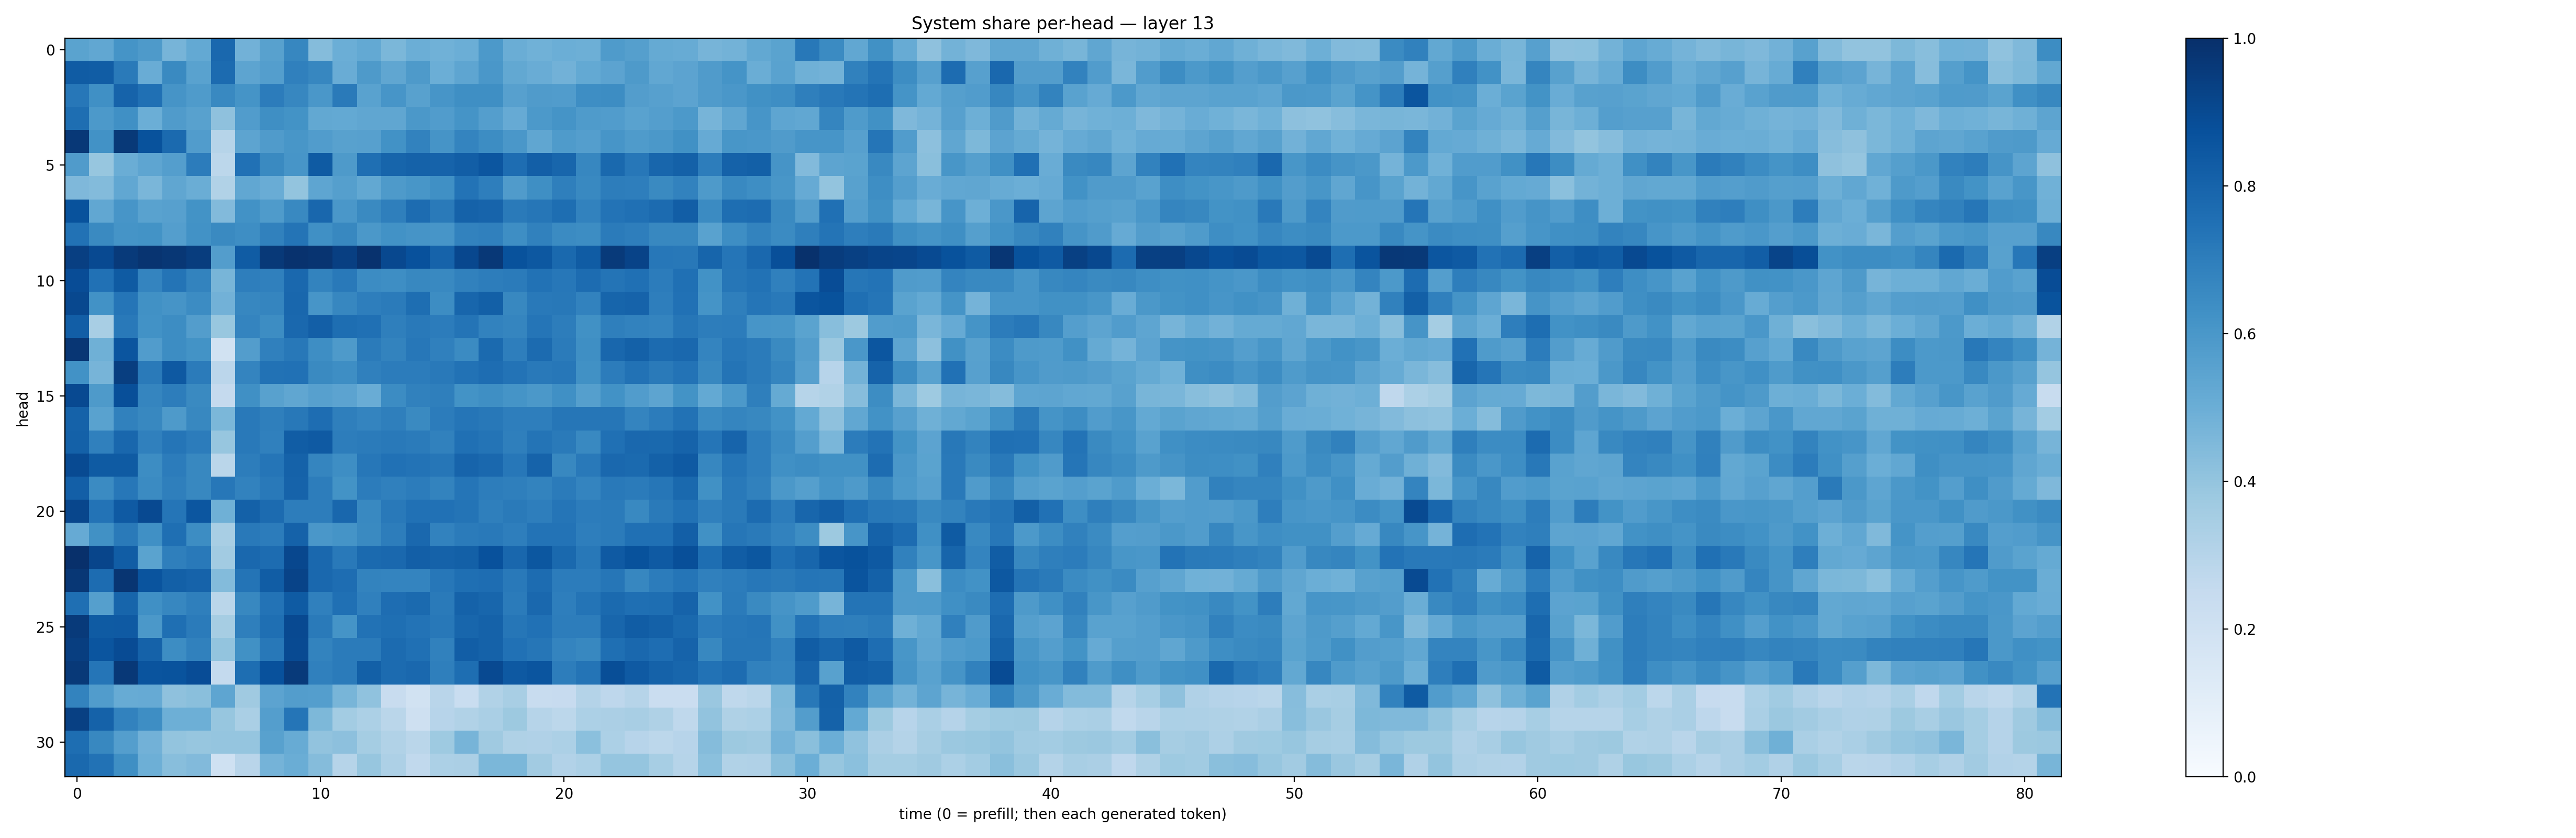

Data behind this chart, as committed beside it:
0.5480035, 0.5303887, 0.6160859, 0.58956265, 0.47074297, 0.5216456, 0.7819798, 0.4838361, 0.55856234, 0.66664594, 0.4364295, 0.4986895, 0.52150226, 0.4582545, 0.49771565, 0.48637474, 0.49924892, 0.59285223, 0.5004802, 0.48582917, 0.49918568, 0.49476343, 0.5847224, 0.5651863
0.8292, 0.8279, 0.7138, 0.5065, 0.656, 0.553, 0.7734, 0.5395, 0.5679, 0.6898, 0.6652, 0.5069, 0.5887, 0.5327, 0.5878, 0.4993, 0.5357, 0.6006, 0.5241, 0.5069, 0.4809, 0.5204, 0.5457, 0.5885
0.7255, 0.6323, 0.8045, 0.751, 0.6101, 0.5836, 0.6599, 0.6136, 0.7041, 0.6647, 0.5987, 0.7133, 0.5529, 0.608, 0.5551, 0.6091, 0.6338, 0.6333, 0.5624, 0.582, 0.576, 0.6377, 0.6444, 0.574
0.7588, 0.5919, 0.6296, 0.4978, 0.5795, 0.5559, 0.4111, 0.5776, 0.6348, 0.6205, 0.5237, 0.52, 0.5342, 0.5321, 0.5951, 0.578, 0.6147, 0.5692, 0.5147, 0.5929, 0.6136, 0.5823, 0.5747, 0.5528
0.9653, 0.6245, 0.9646, 0.8697, 0.7736, 0.5746, 0.2987, 0.5416, 0.579, 0.6041, 0.5771, 0.5549, 0.5598, 0.6226, 0.6815, 0.6103, 0.6749, 0.6443, 0.6011, 0.5335, 0.5826, 0.5698, 0.6092, 0.5824
0.5787, 0.3922, 0.501, 0.5355, 0.5702, 0.7056, 0.2783, 0.7492, 0.6562, 0.6079, 0.8328, 0.587, 0.7555, 0.7947, 0.8074, 0.8038, 0.8218, 0.8552, 0.7623, 0.8197, 0.793, 0.6658, 0.778, 0.7262
0.4527, 0.4388, 0.5297, 0.461, 0.5343, 0.5034, 0.3145, 0.5279, 0.505, 0.4019, 0.5381, 0.5631, 0.5254, 0.5865, 0.6046, 0.629, 0.742, 0.6986, 0.5809, 0.6356, 0.6915, 0.6585, 0.7002, 0.698
0.8702, 0.5296, 0.6064, 0.5511, 0.5624, 0.6178, 0.4427, 0.6249, 0.5847, 0.6581, 0.7857, 0.601, 0.6544, 0.6916, 0.7664, 0.7137, 0.8063, 0.7985, 0.7127, 0.7267, 0.7593, 0.6823, 0.7384, 0.7531
0.7436, 0.6562, 0.6139, 0.6172, 0.5678, 0.624, 0.6535, 0.6389, 0.6864, 0.7365, 0.6316, 0.6633, 0.5961, 0.6212, 0.6103, 0.6078, 0.6821, 0.6881, 0.6393, 0.684, 0.6515, 0.6438, 0.7099, 0.6987
0.9384, 0.8997, 0.9603, 0.9818, 0.9698, 0.9458, 0.5714, 0.8309, 0.9633, 0.989, 0.9813, 0.9391, 0.9898, 0.9031, 0.8722, 0.802, 0.9068, 0.9662, 0.8674, 0.8454, 0.7778, 0.8306, 0.9583, 0.9241
0.888, 0.7472, 0.8354, 0.6755, 0.7383, 0.6771, 0.4665, 0.6972, 0.6898, 0.7831, 0.6784, 0.7158, 0.6474, 0.6375, 0.6616, 0.6575, 0.6869, 0.7008, 0.7093, 0.7436, 0.7261, 0.7686, 0.7368, 0.7535
0.9048, 0.6243, 0.7334, 0.6258, 0.6095, 0.6446, 0.4806, 0.6641, 0.6691, 0.7878, 0.6082, 0.668, 0.6984, 0.7081, 0.7607, 0.6433, 0.7925, 0.8136, 0.6619, 0.7181, 0.7222, 0.6798, 0.793, 0.8039
0.8233, 0.34, 0.7161, 0.6222, 0.6427, 0.5722, 0.3899, 0.6726, 0.6413, 0.7851, 0.8189, 0.7601, 0.7518, 0.6934, 0.7167, 0.7054, 0.7345, 0.6819, 0.669, 0.731, 0.7003, 0.6285, 0.6923, 0.6805
0.9732, 0.49, 0.858, 0.5747, 0.6428, 0.6179, 0.191, 0.5728, 0.6887, 0.7208, 0.6389, 0.5878, 0.7083, 0.6762, 0.7237, 0.6904, 0.652, 0.7773, 0.6964, 0.7721, 0.7088, 0.6344, 0.7856, 0.8116
0.6249, 0.4712, 0.9419, 0.7122, 0.84, 0.7086, 0.2846, 0.6747, 0.7448, 0.7472, 0.6532, 0.6381, 0.6891, 0.7062, 0.7046, 0.7168, 0.7433, 0.7633, 0.7418, 0.7149, 0.7235, 0.6251, 0.7058, 0.7428
0.8996, 0.5878, 0.8813, 0.6702, 0.7015, 0.6535, 0.2521, 0.6291, 0.5561, 0.5315, 0.5598, 0.5436, 0.506, 0.6453, 0.6864, 0.6943, 0.6202, 0.635, 0.6143, 0.5977, 0.6299, 0.5652, 0.6215, 0.5765
0.8083, 0.5511, 0.6864, 0.6622, 0.5864, 0.6626, 0.4593, 0.7164, 0.6931, 0.7205, 0.764, 0.6921, 0.6751, 0.6937, 0.653, 0.7048, 0.7328, 0.7219, 0.6959, 0.696, 0.7278, 0.7293, 0.7284, 0.6727
0.8097, 0.6899, 0.7861, 0.6909, 0.733, 0.7043, 0.3908, 0.7176, 0.6887, 0.8277, 0.8363, 0.7012, 0.7078, 0.7185, 0.708, 0.6841, 0.7535, 0.7366, 0.6919, 0.7362, 0.7127, 0.6583, 0.7514, 0.7829
0.8984, 0.8357, 0.8351, 0.6408, 0.7048, 0.6615, 0.2861, 0.7029, 0.7318, 0.8069, 0.6701, 0.6395, 0.7231, 0.7474, 0.7415, 0.7287, 0.7983, 0.7848, 0.7262, 0.8016, 0.664, 0.7179, 0.7838, 0.7758
0.8202, 0.6497, 0.724, 0.6498, 0.6936, 0.662, 0.7228, 0.6829, 0.7173, 0.8017, 0.701, 0.6174, 0.7049, 0.6886, 0.7048, 0.6777, 0.7324, 0.7017, 0.6945, 0.6781, 0.709, 0.6734, 0.7161, 0.7081
0.913, 0.7396, 0.8365, 0.9004, 0.7343, 0.8518, 0.4886, 0.8103, 0.7726, 0.7007, 0.7013, 0.7886, 0.6601, 0.7163, 0.7496, 0.749, 0.7352, 0.6946, 0.7124, 0.6986, 0.7308, 0.704, 0.7081, 0.6593
0.5153, 0.6262, 0.7118, 0.6327, 0.7554, 0.6436, 0.3423, 0.7184, 0.704, 0.8054, 0.601, 0.6164, 0.6544, 0.7026, 0.784, 0.6833, 0.7105, 0.7182, 0.6968, 0.739, 0.7392, 0.6971, 0.7103, 0.7511
0.9987, 0.9143, 0.8272, 0.548, 0.6924, 0.7181, 0.3627, 0.784, 0.767, 0.909, 0.7842, 0.7176, 0.775, 0.7848, 0.8194, 0.808, 0.815, 0.8714, 0.7858, 0.8503, 0.7807, 0.7195, 0.8373, 0.8688
0.9694, 0.7657, 0.9774, 0.8608, 0.8133, 0.8019, 0.4409, 0.7362, 0.8261, 0.9231, 0.783, 0.7636, 0.6792, 0.6728, 0.6722, 0.7265, 0.7546, 0.7641, 0.717, 0.7688, 0.7046, 0.7045, 0.729, 0.6677
0.7544, 0.5662, 0.7961, 0.6294, 0.667, 0.6916, 0.2873, 0.6603, 0.74, 0.8349, 0.6888, 0.753, 0.6912, 0.7627, 0.7761, 0.7119, 0.805, 0.791, 0.7074, 0.7821, 0.6966, 0.7362, 0.775, 0.754
0.9577, 0.8323, 0.8366, 0.5948, 0.7545, 0.7089, 0.3511, 0.6927, 0.7545, 0.8997, 0.7147, 0.6145, 0.7454, 0.7551, 0.7406, 0.7194, 0.7925, 0.8068, 0.727, 0.7495, 0.6998, 0.7023, 0.7916, 0.8278
0.9417, 0.8556, 0.8927, 0.8047, 0.6425, 0.6836, 0.4016, 0.6274, 0.7198, 0.8953, 0.6759, 0.7089, 0.7076, 0.7716, 0.7524, 0.6859, 0.8235, 0.8053, 0.7485, 0.729, 0.6751, 0.6624, 0.7556, 0.7844
0.9628, 0.7324, 0.9687, 0.86, 0.8671, 0.8899, 0.2562, 0.7582, 0.8748, 0.9583, 0.6877, 0.7107, 0.8158, 0.773, 0.7843, 0.6934, 0.7581, 0.8998, 0.8437, 0.8593, 0.7009, 0.7381, 0.8855, 0.8394
0.6789, 0.5777, 0.5098, 0.5121, 0.4136, 0.4253, 0.5382, 0.3696, 0.5439, 0.5721, 0.5686, 0.4663, 0.4085, 0.2385, 0.1919, 0.2923, 0.2328, 0.3145, 0.3415, 0.2391, 0.2446, 0.3058, 0.2753, 0.3
0.934, 0.805, 0.6808, 0.6372, 0.4961, 0.4943, 0.3944, 0.3373, 0.5683, 0.7333, 0.4566, 0.3565, 0.3315, 0.2883, 0.2085, 0.2931, 0.3146, 0.3393, 0.3773, 0.2992, 0.2777, 0.3302, 0.3339, 0.3435
0.7592, 0.6624, 0.5671, 0.4834, 0.3993, 0.392, 0.3977, 0.3965, 0.5559, 0.5083, 0.4033, 0.4151, 0.3545, 0.3153, 0.2856, 0.3743, 0.4702, 0.3686, 0.3222, 0.3201, 0.3298, 0.4214, 0.3315, 0.2952
0.7808, 0.7448, 0.6365, 0.4924, 0.427, 0.4418, 0.2026, 0.2917, 0.4728, 0.5023, 0.4373, 0.2978, 0.393, 0.3268, 0.2653, 0.3283, 0.333, 0.4573, 0.4598, 0.3612, 0.3112, 0.3304, 0.3978, 0.3973
